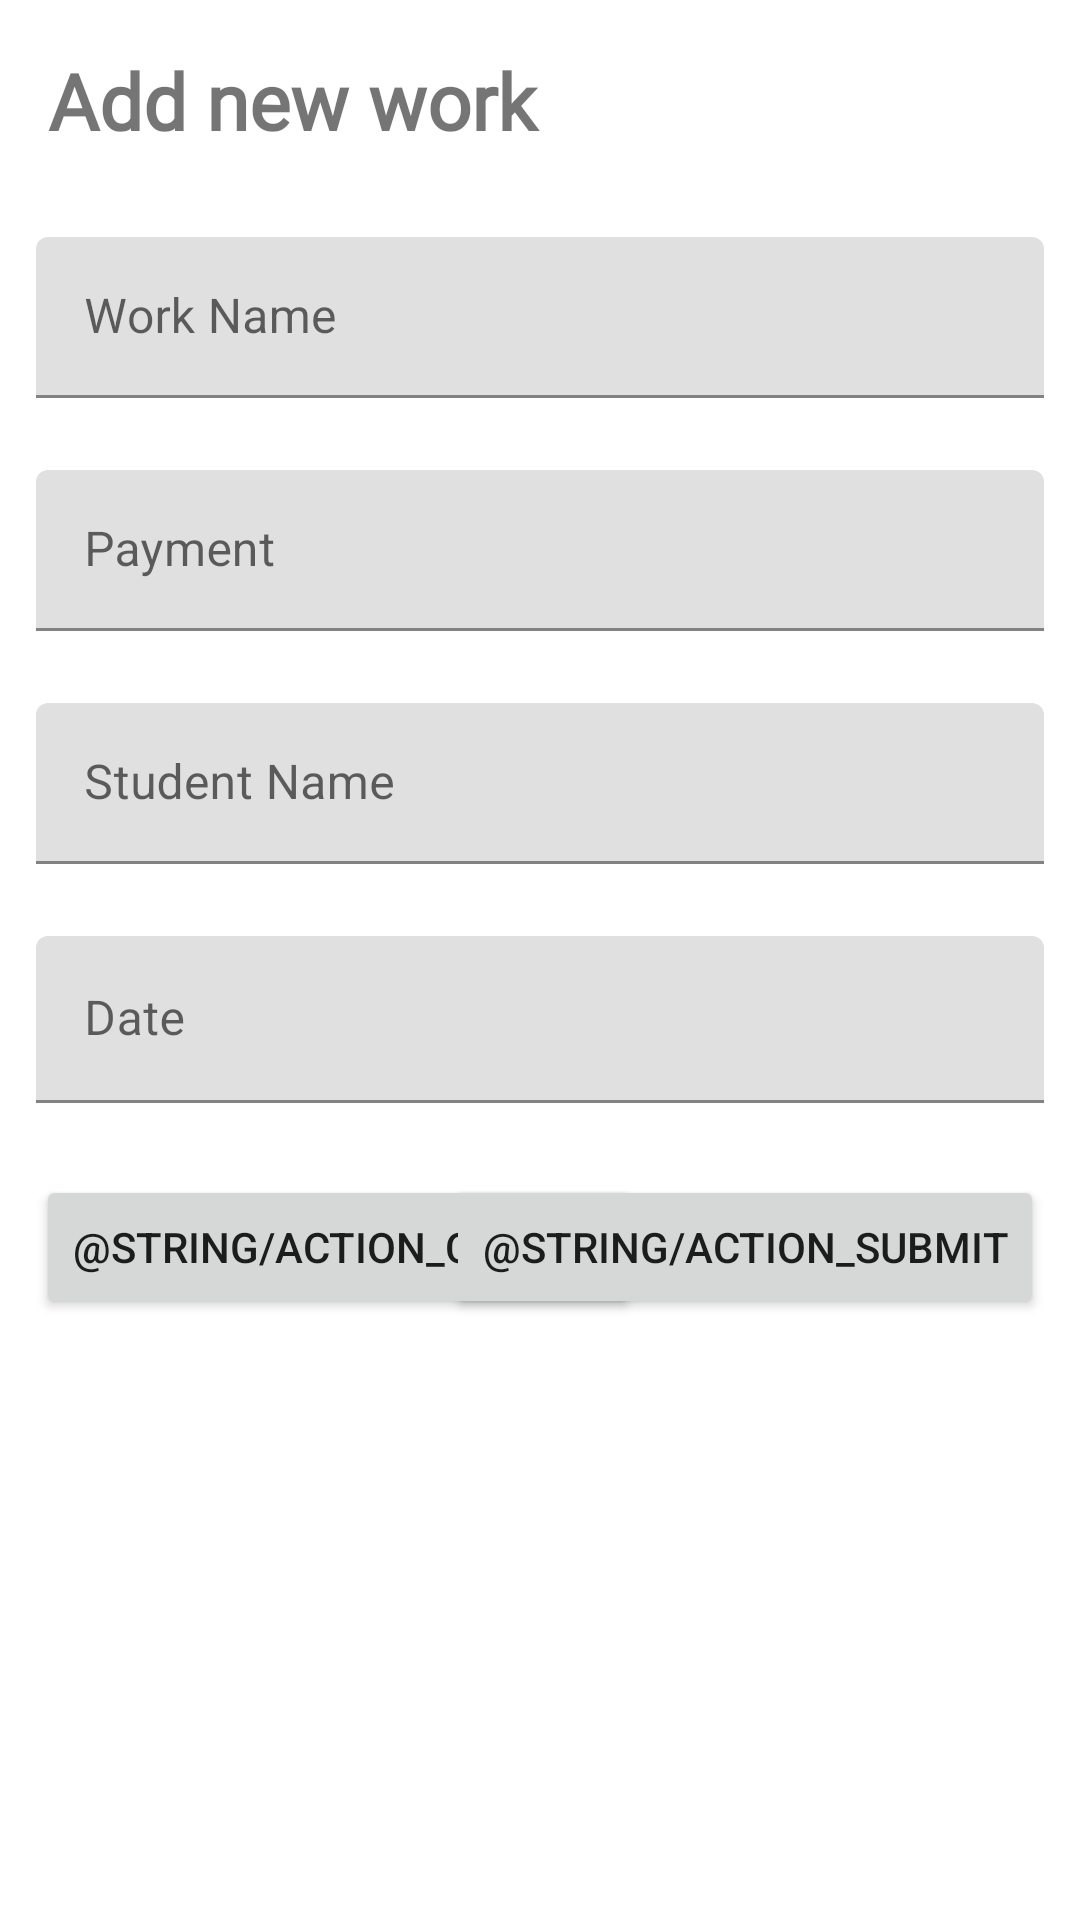

Reconstruct the res/layout file that produces this screen, plus the resources it refers to.
<!-- AndroidManifest.xml: application theme Theme.PaymentPaid -->
<!-- res/layout/dialog_new_work.xml -->
<?xml version="1.0" encoding="utf-8"?>
<LinearLayout xmlns:android="http://schemas.android.com/apk/res/android"
    xmlns:app="http://schemas.android.com/apk/res-auto"
    android:layout_width="320dp"
    android:layout_height="match_parent"
    android:layout_centerInParent="true"
    android:layout_margin="12dp"
    android:orientation="vertical">

    <TextView
        android:id="@+id/newWorkDialogTitle"
        android:layout_width="match_parent"
        android:layout_height="wrap_content"
        android:layout_gravity="center"
        android:layout_margin="16sp"
        android:fontFamily="@font/lobster"
        android:text="@string/action_add_new_work"
        android:textSize="26sp"
        android:textStyle="bold" />

    <com.google.android.material.textfield.TextInputLayout
        android:id="@+id/newWorkDialogWorkName"
        style="@style/Widget.MaterialComponents.TextInputLayout.FilledBox.Dense"
        android:layout_width="match_parent"
        android:layout_height="wrap_content"
        android:hint="@string/hint_work_name">

        <com.google.android.material.textfield.TextInputEditText
            android:layout_width="match_parent"
            android:layout_height="wrap_content"
            android:layout_margin="12dp" />
    </com.google.android.material.textfield.TextInputLayout>


    <com.google.android.material.textfield.TextInputLayout
        android:id="@+id/newWorkDialogWorkPayment"
        style="@style/Widget.MaterialComponents.TextInputLayout.FilledBox.Dense"
        android:layout_width="match_parent"
        android:layout_height="wrap_content"
        android:hint="@string/hint_payment">

        <com.google.android.material.textfield.TextInputEditText
            android:layout_width="match_parent"
            android:layout_height="wrap_content"
            android:layout_margin="12dp"
            android:inputType="numberDecimal" />
    </com.google.android.material.textfield.TextInputLayout>


    <com.google.android.material.textfield.TextInputLayout
        android:id="@+id/newWorkDialogWorkStudentName"
        style="@style/Widget.MaterialComponents.TextInputLayout.FilledBox.Dense"
        android:layout_width="match_parent"
        android:layout_height="wrap_content"
        android:hint="@string/hint_student_name">

        <com.google.android.material.textfield.TextInputEditText
            android:layout_width="match_parent"
            android:layout_height="wrap_content"
            android:layout_margin="12dp" />
    </com.google.android.material.textfield.TextInputLayout>


    <com.google.android.material.textfield.TextInputLayout
        android:id="@+id/newWorkDialogWorkDate"
        style="@style/Widget.MaterialComponents.TextInputLayout.FilledBox"
        android:layout_width="match_parent"
        android:layout_height="wrap_content"
        android:hint="@string/hint_date">

        <com.google.android.material.textfield.TextInputEditText
            android:layout_width="match_parent"
            android:layout_height="wrap_content"
            android:layout_margin="12dp"
            android:inputType="date" />

    </com.google.android.material.textfield.TextInputLayout>

    <androidx.constraintlayout.widget.ConstraintLayout
        android:layout_width="match_parent"
        android:layout_height="wrap_content"
        android:layout_gravity="fill">

        <Button
            android:id="@+id/newWorkDialogWorkCancelButton"
            android:layout_width="wrap_content"
            android:layout_height="match_parent"
            android:layout_margin="12dp"
            android:text="@string/action_cancel"
            app:layout_constraintBottom_toBottomOf="parent"
            app:layout_constraintStart_toStartOf="parent"
            app:layout_constraintTop_toTopOf="parent" />

        <Button
            android:id="@+id/newWorkDialogWorkSubmitButton"
            android:layout_width="wrap_content"
            android:layout_height="match_parent"
            android:layout_gravity="end"
            android:layout_margin="12dp"
            android:text="@string/action_submit"
            app:layout_constraintBottom_toBottomOf="parent"
            app:layout_constraintEnd_toEndOf="parent"
            app:layout_constraintTop_toTopOf="parent" />

    </androidx.constraintlayout.widget.ConstraintLayout>
</LinearLayout>
<!-- resources referenced by this layout -->
<resources>
  <string name="action_add_new_work">Add new work</string>
  <string name="hint_date">Date</string>
  <string name="hint_payment">Payment</string>
  <string name="hint_student_name">Student Name</string>
  <string name="hint_work_name">Work Name</string>
  <style name="Theme.PaymentPaid" parent="Theme.MaterialComponents.DayNight">
          
          <item name="colorPrimary">@color/material_green_medium</item>
          <item name="colorPrimaryVariant">@color/material_dark_green_dark</item>
          <item name="colorOnPrimary">@color/material_white</item>
          
          <item name="colorSecondary">@color/material_orange_light</item>
          <item name="colorSecondaryVariant">@color/material_orange_light</item>
          <item name="colorOnSecondary">@color/material_black</item>
          
          <item name="android:statusBarColor" tools:targetApi="l">?android:colorBackground</item>
          
          <item name="android:navigationBarColor">?android:colorBackground</item>
          
          <item name="android:windowLightStatusBar">true</item>
  
          
          <item name="colorNavigationItem">@color/menu_item_color_state</item>
          <item name="colorNavigationItemSelected">@color/material_white</item>
          <item name="actionBarStyle">@style/MyActionBar</item>
          <item name="drawableNavigationItemBackground">@drawable/menu_background_color_state</item>
      </style>
  <color name="material_green_medium">#ff4caf50</color>
  <color name="material_dark_green_dark">#ff388e3c</color>
  <color name="material_white">#FFFFFFFF</color>
  <color name="material_orange_light">#ffffc107</color>
  <color name="material_black">#FF212121</color>
  <style name="MyActionBar" parent="@style/Widget.AppCompat.Light.ActionBar">
          <item name="android:background">@color/material_white</item>
          <item name="backgroundColor">@color/material_white</item>
          <item name="android:textColor">@color/material_black</item>
      </style>
  <!-- drawable menu_background_color_state (drawable) -->
  <?xml version="1.0" encoding="utf-8"?>
  
  <selector xmlns:android="http://schemas.android.com/apk/res/android">
      <item android:drawable="@color/material_green_medium" android:state_checked="true" />
  </selector>
</resources>
